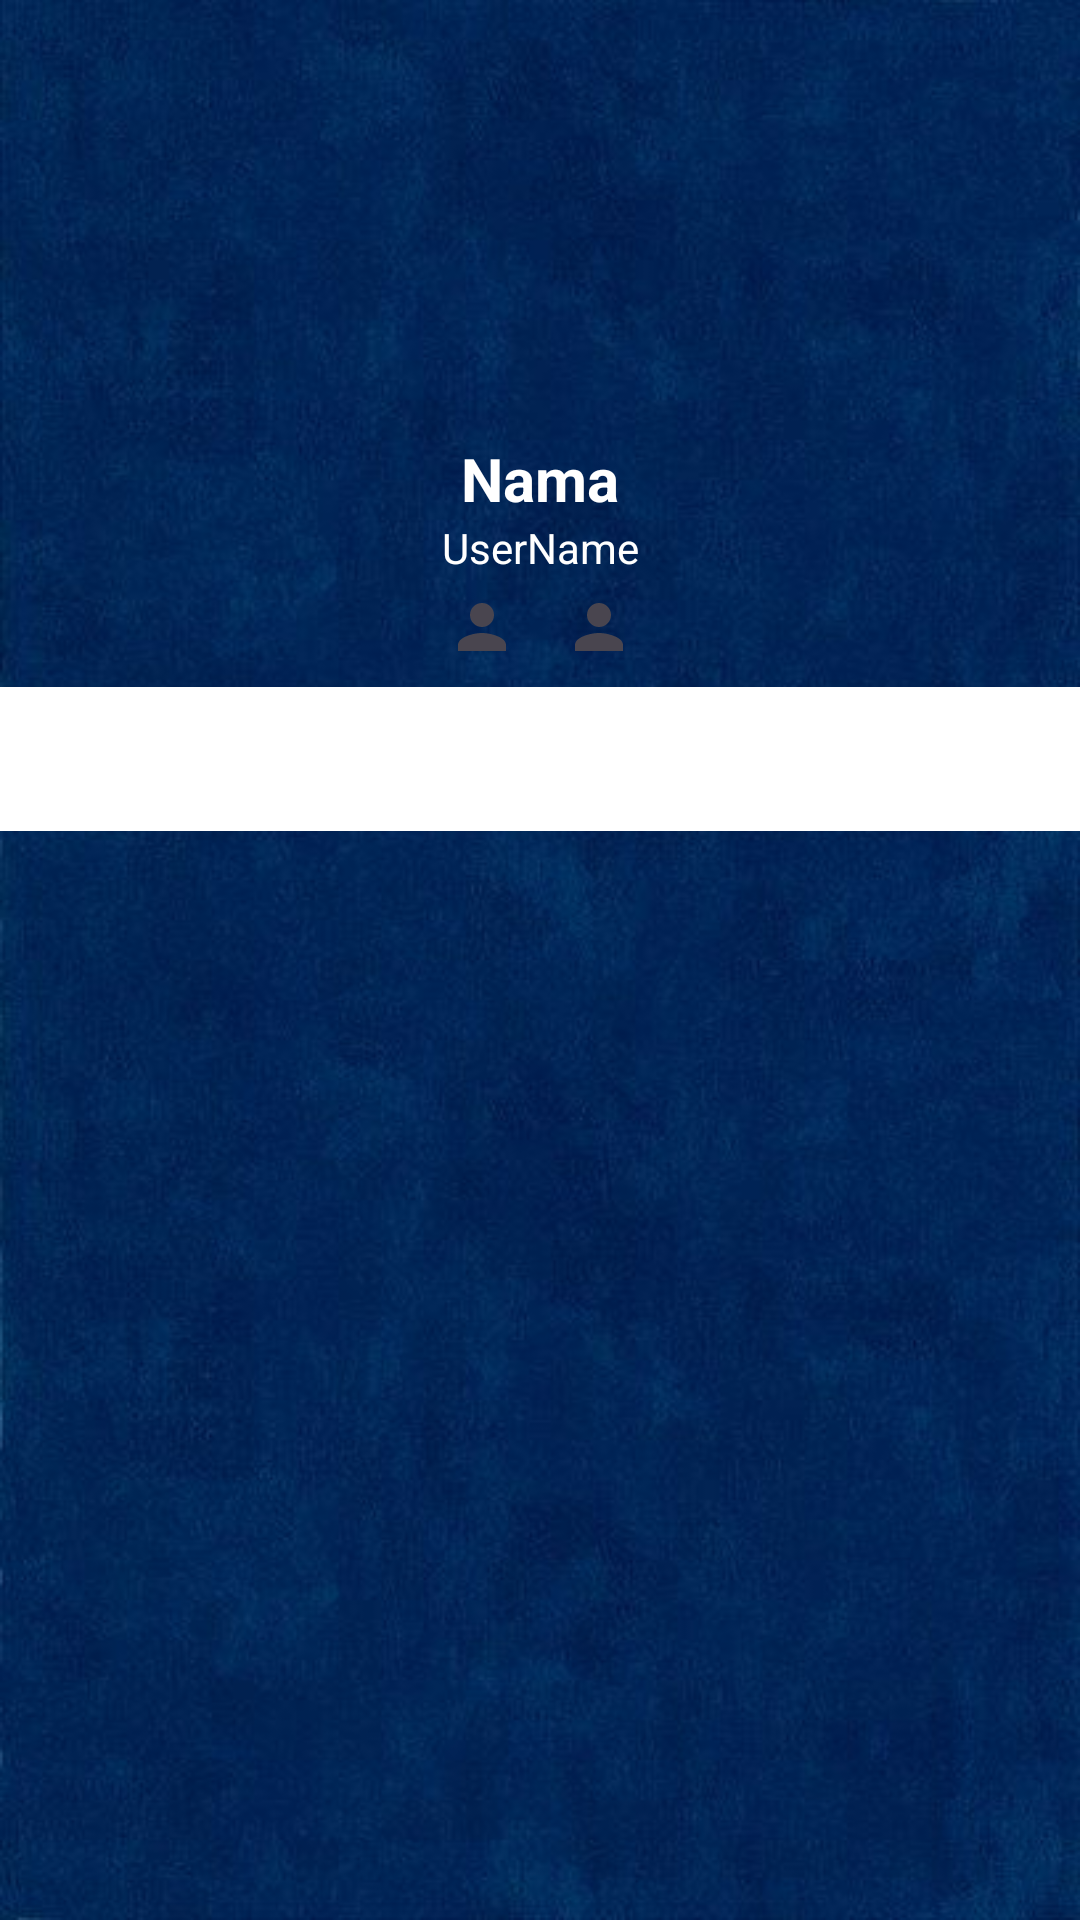

Produce the Android XML layout that renders to this screen, including the resource entries it uses.
<!-- AndroidManifest.xml: application theme Theme.GitHubAppUser -->
<!-- res/layout/activity_detail.xml -->
<?xml version="1.0" encoding="utf-8"?>
<androidx.constraintlayout.widget.ConstraintLayout xmlns:android="http://schemas.android.com/apk/res/android"
    xmlns:app="http://schemas.android.com/apk/res-auto"
    xmlns:tools="http://schemas.android.com/tools"
    android:layout_width="match_parent"
    android:layout_height="match_parent"
    tools:context=".ui.DetailActivity"
    android:background="@drawable/bg_penting">

    <ImageView
        android:id="@+id/ivPicture"
        android:layout_width="120dp"
        android:layout_height="130dp"
        android:layout_marginTop="16dp"
        tools:src="@tools:sample/avatars"
        app:layout_constraintLeft_toLeftOf="parent"
        app:layout_constraintTop_toTopOf="parent"
        app:layout_constraintStart_toStartOf="parent"
        app:layout_constraintEnd_toEndOf="parent"/>

    <TextView
        android:id="@+id/name"
        android:layout_width="wrap_content"
        android:layout_height="wrap_content"
        android:text="@string/nama"
        android:textColor="@color/white"
        android:textStyle="bold"
        android:textSize="20sp"
        android:layout_marginBottom="50dp"
        app:layout_constraintEnd_toEndOf="parent"
        app:layout_constraintStart_toStartOf="parent"
        app:layout_constraintTop_toBottomOf="@id/ivPicture"
        />

    <LinearLayout
        android:id="@+id/linearLayout"
        android:layout_width="wrap_content"
        android:layout_height="wrap_content"
        android:layout_marginTop="5dp"
        android:orientation="horizontal"
        app:layout_constraintEnd_toEndOf="@id/Username"
        app:layout_constraintStart_toStartOf="@id/Username"
        app:layout_constraintTop_toBottomOf="@id/Username">

        <TextView
            android:id="@+id/follower"
            android:layout_width="wrap_content"
            android:layout_height="wrap_content"
            android:gravity="center_vertical"
            android:textSize="16sp"
            android:textColor="@color/white"
            app:drawableStartCompat="@drawable/ic_followers_following"
            app:drawableTint="?attr/colorControlNormal"
            tools:text="0 Followers" />

        <TextView
            android:id="@+id/following"
            android:layout_width="wrap_content"
            android:layout_height="wrap_content"
            android:layout_marginStart="15dp"
            android:gravity="center_vertical"
            android:textSize="16sp"
            android:textColor="@color/white"
            app:drawableStartCompat="@drawable/ic_followers_following"
            app:drawableTint="?attr/colorControlNormal"
            tools:text="0 Following" />
    </LinearLayout>

    <TextView
        android:id="@+id/Username"
        android:layout_width="wrap_content"
        android:layout_height="wrap_content"
        android:text="@string/username"
        android:textColor="@color/white"
        app:layout_constraintEnd_toEndOf="@id/name"
        app:layout_constraintHorizontal_bias="0.488"
        app:layout_constraintStart_toStartOf="@+id/name"
        app:layout_constraintTop_toBottomOf="@id/name" />

    <ProgressBar
        android:id="@+id/progressBar2"
        style="?android:attr/progressBarStyle"
        android:layout_width="wrap_content"
        android:layout_height="wrap_content"
        android:outlineAmbientShadowColor="@color/white"
        app:layout_constraintBottom_toBottomOf="@id/Username"
        app:layout_constraintEnd_toEndOf="parent"
        app:layout_constraintStart_toStartOf="parent"
        app:layout_constraintTop_toTopOf="parent"
        tools:visibility="visible" />

    <com.google.android.material.tabs.TabLayout
        android:id="@+id/tabs"
        android:layout_width="0dp"
        android:layout_height="wrap_content"
        android:layout_marginTop="8dp"
        android:background="@color/white"
        app:layout_constraintEnd_toEndOf="parent"
        app:layout_constraintStart_toStartOf="parent"
        app:layout_constraintTop_toBottomOf="@+id/linearLayout"
        app:tabTextColor="@color/black" />

    <androidx.viewpager2.widget.ViewPager2
        android:layout_width="match_parent"
        android:layout_height="0dp"
        android:id="@+id/view_pager"
        app:layout_constraintBottom_toBottomOf="parent"
        app:layout_constraintTop_toBottomOf="@+id/tabs"/>

    <ToggleButton
        android:id="@+id/toggle_favorite"
        android:layout_width="50dp"
        android:layout_height="50dp"
        android:layout_marginEnd="32dp"
        android:layout_marginBottom="32dp"
        android:background="@drawable/favorite_toggle"
        android:focusable="false"
        android:focusableInTouchMode="false"
        android:textOff=""
        android:textOn=""
        app:layout_constraintBottom_toBottomOf="parent"
        app:layout_constraintEnd_toEndOf="parent" />

</androidx.constraintlayout.widget.ConstraintLayout>
<!-- resources referenced by this layout -->
<resources>
  <color name="black">#FF000000</color>
  <color name="white">#FFFFFFFF</color>
  <!-- drawable bg_penting: jpg bitmap (drawable, 28548 bytes) -->
  <!-- drawable favorite_toggle (drawable) -->
  <?xml version="1.0" encoding="utf-8"?>
  <selector xmlns:android="http://schemas.android.com/apk/res/android">
      <item
          android:drawable="@drawable/ic_red_heart"
          android:state_checked="true"/>
      <item
          android:drawable="@drawable/ic_grey_heart"
          android:state_checked="false"/>
  </selector>
  <!-- drawable ic_followers_following (drawable) -->
  <vector xmlns:android="http://schemas.android.com/apk/res/android" android:height="24dp" android:tint="#3F3F3F" android:viewportHeight="24" android:viewportWidth="24" android:width="24dp">
        
      <path android:fillColor="@android:color/white" android:pathData="M12,12c2.21,0 4,-1.79 4,-4s-1.79,-4 -4,-4 -4,1.79 -4,4 1.79,4 4,4zM12,14c-2.67,0 -8,1.34 -8,4v2h16v-2c0,-2.66 -5.33,-4 -8,-4z"/>
      
  </vector>
  <string name="nama">Nama</string>
  <string name="username">UserName</string>
  <style name="Theme.GitHubAppUser" parent="Base.Theme.GitHubAppUser" />
  <!-- drawable ic_grey_heart (drawable) -->
  <vector xmlns:android="http://schemas.android.com/apk/res/android" android:height="24dp" android:tint="#88888A" android:viewportHeight="24" android:viewportWidth="24" android:width="24dp">
        
      <path android:fillColor="@android:color/white" android:pathData="M12,21.35l-1.45,-1.32C5.4,15.36 2,12.28 2,8.5 2,5.42 4.42,3 7.5,3c1.74,0 3.41,0.81 4.5,2.09C13.09,3.81 14.76,3 16.5,3 19.58,3 22,5.42 22,8.5c0,3.78 -3.4,6.86 -8.55,11.54L12,21.35z"/>
      
  </vector>
  <style name="Base.Theme.GitHubAppUser" parent="Theme.Material3.DayNight">
              
              <item name="colorPrimary">@color/colorPrimary</item>
              <item name="colorPrimaryVariant">@color/colorPrimaryDark</item>
              <item name="colorOnPrimary">@color/colorSurface</item>
              
              <item name="colorSecondary">@color/colorAccent</item>
              <item name="colorSecondaryVariant">@color/colorTextSecondary</item>
              <item name="colorOnSecondary">@color/colorPrimary</item>
              
              <item name="android:statusBarColor">?attr/colorPrimaryVariant</item>
      </style>
  <color name="colorPrimary">#03254C</color>
  <color name="colorPrimaryDark">#03254C</color>
  <color name="colorSurface">#FFFFFF</color>
  <color name="colorAccent">#FF4081</color>
  <color name="colorTextSecondary">#9E9E9E</color>
</resources>
